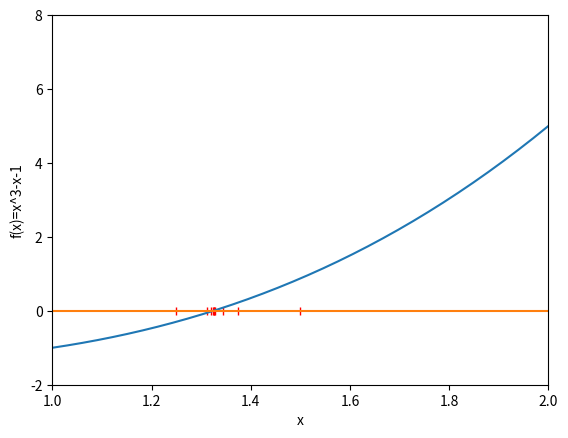

Source code (Python):
# -*- coding: utf-8 -*-
"""
Created on Sun Nov 18 20:27:26 2018

[redacted]
"""

import matplotlib.pyplot as plt 
import numpy as np
import math

def f(x):
    return math.pow(x,3)-x-1

def binary_method(a,b,c):
    x0 = (a + b) / 2
    plt.plot(x0,0,'|r-')
    if f(x0) == 0:
        print("方程解x0 =",x0)
        return x0
    else:
        if f(a)*f(x0) < 0:
            b = x0
        elif f(x0)*f(b) < 0:
            a = x0
        if abs(a-b) < c:
            print("方程解x0 =",x0)
            return x0
        else:
            binary_method(a,b,c)
            
print("二分法求解方程根：设函数f(x)=x^3-x-1")
print("根所在区间[a,b]中的a=1.0,b=2.0,误差要求c=0.001")
a = 1.0
b = 2.0
c = 0.001
if f(a)*f(b) > 0:
    print("对不起，方程根不在所输入的区间内！")
else:
    binary_method(a,b,c)

x = np.linspace(0,3,100)
y = [f(i) for i in x]
plt.xlim(1.0,2.0)
plt.ylim(-2,8)
yy = [0 for i in x]
plt.xlabel('x')
plt.ylabel('f(x)=x^3-x-1')
plt.plot(x,y)
plt.plot(x,yy)
plt.show()